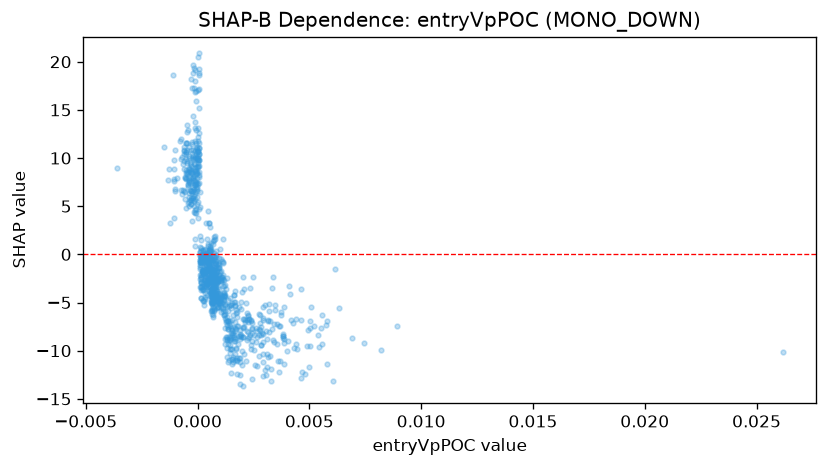

The data file committed next to this chart (first rows):
feature_value, shap_value
-0.000479, 9.528
-0.001026, 6.817
-0.0001081, 1.592
0.0007298, -0.159
0.001402, -8.554
-0.0003049, 5.9
0.0006354, -5.079
5.5477670684922487e-05, 19.21
0.0005346, -0.4458
0.000647, -3.881
0.0009201, -4.452
0.0009756, -1.428
0.000986, -4.27
0.0006591, -5.861
0.0008656, -3.847
0.0007364, -1.311
0.001157, -2.179
-0.0006581, 6.672
0.004812, -12.45
0.0001966, -1.77
-0.0003701, 8.868
0.003013, -12.02
0.001229, -9.27
-0.0003581, 9.476
0.0019, -7.815
0.0005846, -2.825
0.002209, -7.953
-0.0003129, 6.572
0.0008351, -3.356
0.002066, -7.556
-0.001306, 7.667
-7.13445624569431e-05, 4.249
-0.001087, 18.67
-0.00104, 7.613
0.00151, -7.641
-0.001218, 3.259
0.0005535, 0.1801
0.0004415, 1.591
0.001563, -10.84
-0.0001323, 8.643
3.8825404772069305e-05, 5.396
-0.001049, 8.847
0.000742, -4.24
0.0006404, -3.529
-0.001069, 9.835
-0.001041, 3.756
-0.0005631, 6.461
0.0009743, -4.375
0.0006151, -2.481
-0.0002364, 8.462
-0.0005795, 7.887
-0.003619, 8.924
-0.0003111, 8.48
0.0004365, -3.115
-0.0003834, 6.37
-0.001027, 6.53
-0.001033, 7.773
-0.001259, 8.865
0.00284, -9.4
0.0003659, -1.118
... 871 more rows
